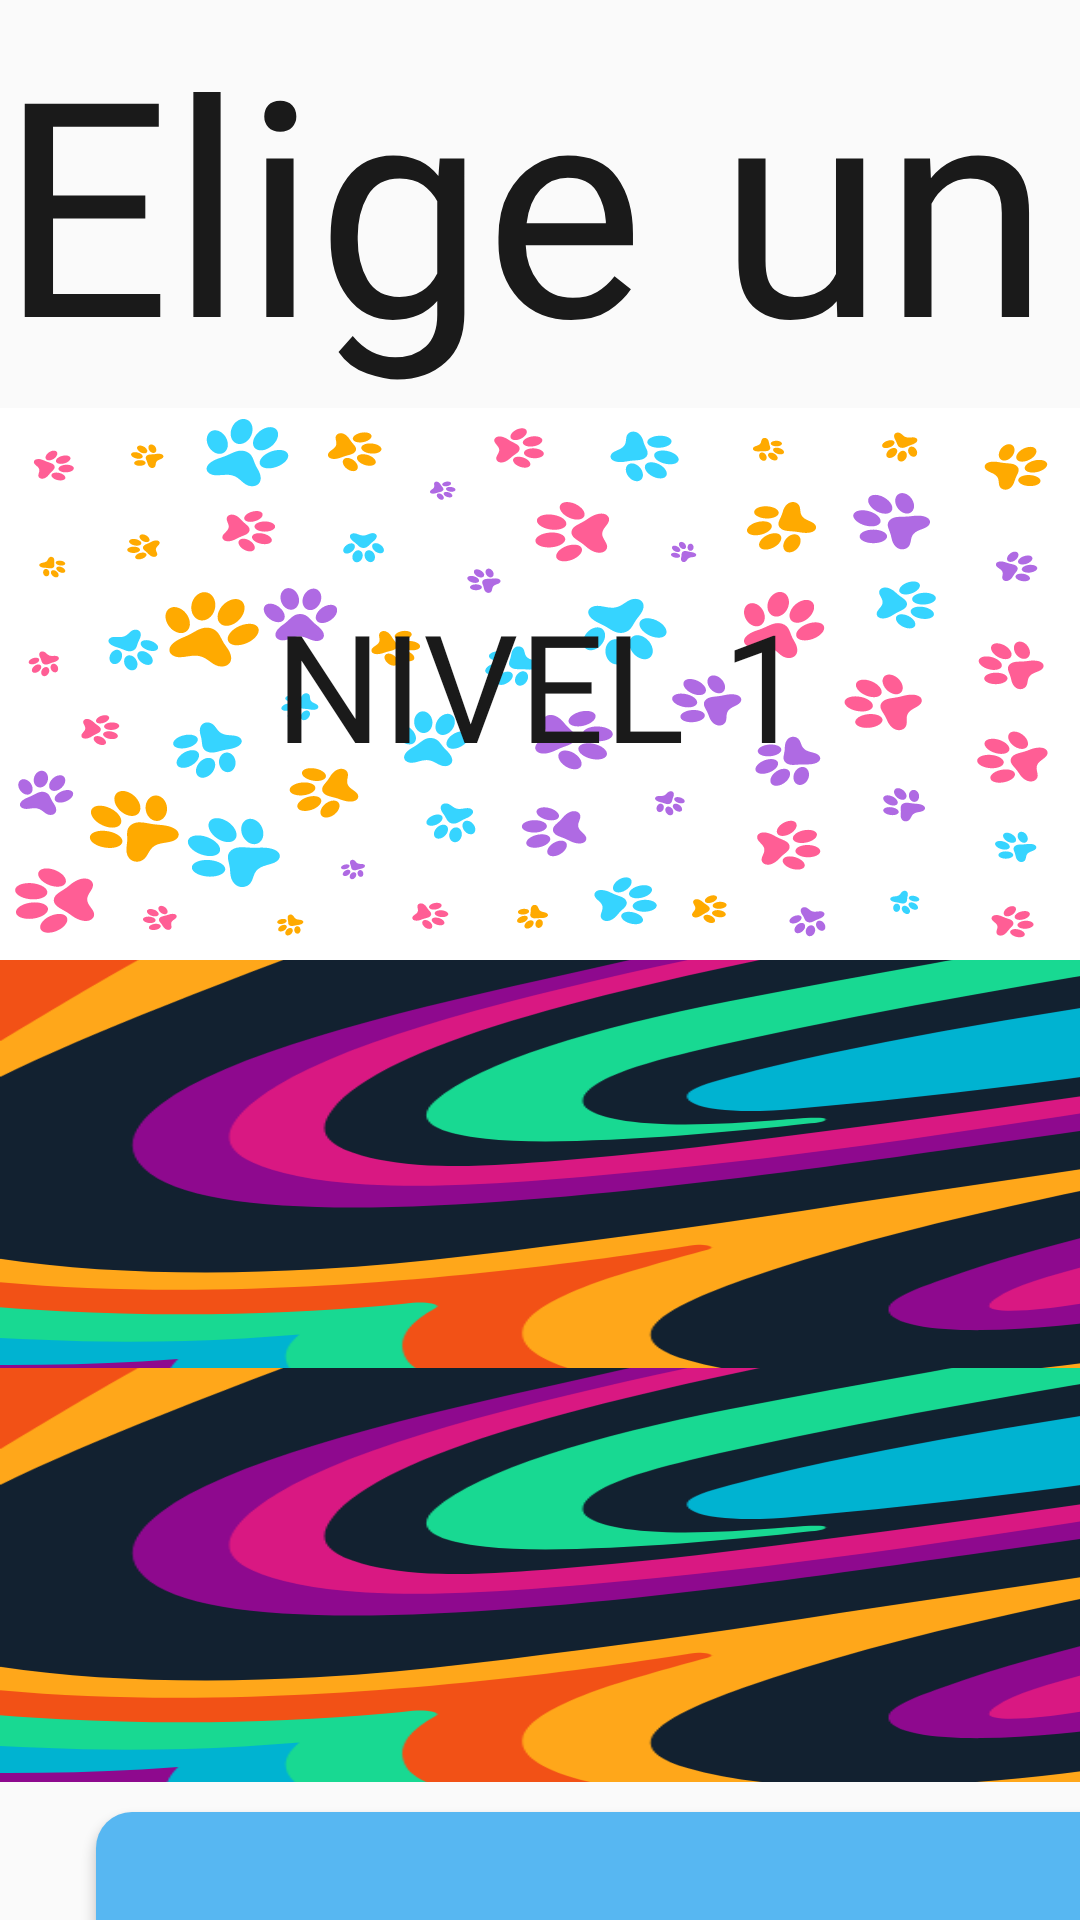

Layout XML and referenced resources for this Android screen:
<!-- AndroidManifest.xml: application theme Theme.Reto -->
<!-- res/layout/fragment_niveles.xml -->
<?xml version="1.0" encoding="utf-8"?>
<layout
    xmlns:android="http://schemas.android.com/apk/res/android"
    xmlns:app="http://schemas.android.com/apk/res-auto"
    xmlns:tools="http://schemas.android.com/tools">

    <androidx.constraintlayout.widget.ConstraintLayout
        android:layout_width="match_parent"
        android:layout_height="match_parent"
        tools:context=".fragments.NivelesFragment"
        tools:layout_editor_absoluteX="0dp"
        tools:layout_editor_absoluteY="68dp">

        


        <TextView
            android:id="@+id/textView_NivelesFrag"
            android:layout_width="wrap_content"
            android:layout_height="wrap_content"
            android:fontFamily="@font/basefont"
            android:text="Elige un nivel"
            android:textColor="@drawable/button_text"
            android:textSize="100sp"
            app:layout_constraintBottom_toBottomOf="parent"
            app:layout_constraintEnd_toEndOf="parent"
            app:layout_constraintStart_toStartOf="parent"
            app:layout_constraintTop_toTopOf="parent"
            app:layout_constraintVertical_bias="0.0" />

        <Button
            android:id="@+id/btn_nivel_1"
            android:layout_width="match_parent"
            android:layout_height="184dp"
            android:layout_marginTop="136dp"
            android:background="@drawable/_3124485_sl_100420_36140_29"
            android:fontFamily="@font/basefont"
            android:text="Nivel 1"
            android:textColor="@drawable/button_text"
            android:textSize="50dp"
            app:layout_constraintEnd_toEndOf="parent"
            app:layout_constraintHorizontal_bias="0.0"
            app:layout_constraintStart_toStartOf="parent"
            app:layout_constraintTop_toTopOf="parent">

        </Button>

        <Button
            android:id="@+id/btn_nivel_4"
            android:layout_width="1218dp"
            android:layout_height="138dp"
            android:layout_marginStart="32dp"
            android:layout_marginTop="604dp"
            android:layout_marginEnd="32dp"
            android:background="@drawable/custom_bienvenida_button"
            android:fontFamily="@font/basefont"
            android:text="Comunicador"
            android:textColor="@drawable/button_text"
            android:textSize="50dp"
            app:layout_constraintEnd_toEndOf="parent"
            app:layout_constraintHorizontal_bias="0.0"
            app:layout_constraintStart_toStartOf="parent"
            app:layout_constraintTop_toTopOf="parent">

        </Button>

        <Button
            android:id="@+id/btn_nivel_2"
            android:layout_width="1277dp"
            android:layout_height="138dp"
            android:layout_marginTop="320dp"
            android:background="@drawable/_7680575_5891217"
            android:fontFamily="@font/basefont"
            android:text="Nivel 2"
            android:textColor="@color/white"
            android:textSize="50dp"
            app:layout_constraintEnd_toEndOf="parent"
            app:layout_constraintHorizontal_bias="0.0"
            app:layout_constraintStart_toStartOf="parent"
            app:layout_constraintTop_toTopOf="parent">

        </Button>

        <Button
            android:id="@+id/btn_nivel_3"
            android:layout_width="1277dp"
            android:layout_height="138dp"
            android:layout_marginTop="456dp"
            android:background="@drawable/_7680575_5891217"
            android:fontFamily="@font/basefont"
            android:text="Nivel 3"
            android:textColor="@color/white"
            android:textSize="50dp"
            app:layout_constraintEnd_toEndOf="parent"
            app:layout_constraintHorizontal_bias="0.0"
            app:layout_constraintStart_toStartOf="parent"
            app:layout_constraintTop_toTopOf="parent">

        </Button>

    </androidx.constraintlayout.widget.ConstraintLayout>
</layout>
<!-- resources referenced by this layout -->
<resources>
  <color name="white">#FFFFFFFF</color>
  <!-- drawable _3124485_sl_100420_36140_29: vector/xml drawable (drawable, 73403 chars, omitted) -->
  <!-- drawable _7680575_5891217: vector/xml drawable (drawable, 39374 chars, omitted) -->
  <!-- drawable button_text (drawable) -->
  <?xml version="1.0" encoding="utf-8"?>
  
  <selector xmlns:android="http://schemas.android.com/apk/res/android">
      <item android:state_pressed="true" android:color="@color/md_theme_light_primary" />
      <item android:color="#1A1A1A" />
  </selector>
  <!-- drawable custom_bienvenida_button (drawable) -->
  <?xml version="1.0" encoding="utf-8"?>
  
  <selector xmlns:android="http://schemas.android.com/apk/res/android">
      <item android:state_pressed="true">
          <shape>
              <solid android:color="@color/md_theme_light_primaryContainer"/> 
              <corners android:radius="12dp"/>
          </shape>
      </item>
      <item>
  
          <shape>
              <solid android:color="#57B7F2"/> 
              <corners android:radius="12dp"/>
          </shape>
      </item>
  </selector>
  <style name="Theme.Reto" parent="Base.Theme.Reto" />
  <color name="md_theme_light_primary">#9A4520</color>
  <color name="md_theme_light_primaryContainer">#FFDBCE</color>
  <style name="Base.Theme.Reto" parent="Theme.AppCompat.Light.NoActionBar">
          
          
      </style>
</resources>
